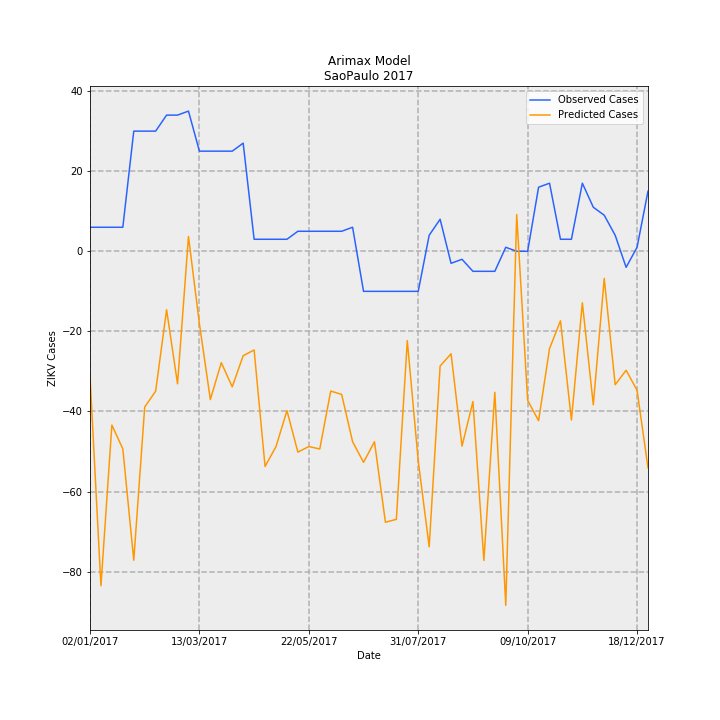

The data file committed next to this chart (first rows):
Date, predictions_incidence, observed_incidence, Predicted Cases, Observed Cases, error
02/01/2017, -0.0691, 0.01331, -31.16, 6.0, 37.16
09/01/2017, -0.1852, 0.01331, -83.5, 6.0, 89.5
16/01/2017, -0.09621, 0.01331, -43.39, 6.0, 49.39
23/01/2017, -0.1094, 0.01331, -49.33, 6.0, 55.33
30/01/2017, -0.1711, 0.06653, -77.14, 30.0, 107.1
06/02/2017, -0.08621, 0.06653, -38.88, 30.0, 68.88
13/02/2017, -0.07744, 0.06653, -34.92, 30.0, 64.92
20/02/2017, -0.03236, 0.0754, -14.59, 34.0, 48.59
27/02/2017, -0.07339, 0.0754, -33.1, 34.0, 67.1
06/03/2017, 0.008207, 0.07761, 3.701, 35, 31.3
13/03/2017, -0.04017, 0.05544, -18.11, 25.0, 43.11
20/03/2017, -0.0821, 0.05544, -37.02, 25.0, 62.02
27/03/2017, -0.06166, 0.05544, -27.8, 25.0, 52.8
03/04/2017, -0.07504, 0.05544, -33.84, 25.0, 58.84
10/04/2017, -0.05782, 0.05987, -26.07, 27.0, 53.07
17/04/2017, -0.05464, 0.006653, -24.64, 3.0, 27.64
24/04/2017, -0.1191, 0.006653, -53.72, 3.0, 56.72
01/05/2017, -0.1081, 0.006653, -48.77, 3.0, 51.77
08/05/2017, -0.08822, 0.006653, -39.78, 3.0, 42.78
15/05/2017, -0.1112, 0.01109, -50.15, 5.0, 55.15
22/05/2017, -0.1081, 0.01109, -48.74, 5.0, 53.74
29/05/2017, -0.1095, 0.01109, -49.37, 5.0, 54.37
05/06/2017, -0.07739, 0.01109, -34.9, 5.0, 39.9
12/06/2017, -0.07924, 0.01109, -35.73, 5.0, 40.73
19/06/2017, -0.1054, 0.01331, -47.54, 6.0, 53.54
26/06/2017, -0.1169, -0.02218, -52.69, -10.0, 42.69
03/07/2017, -0.1055, -0.02218, -47.56, -10.0, 37.56
10/07/2017, -0.15, -0.02218, -67.66, -10.0, 57.66
17/07/2017, -0.1484, -0.02218, -66.93, -10.0, 56.93
24/07/2017, -0.04946, -0.02218, -22.3, -10.0, 12.3
31/07/2017, -0.1161, -0.02218, -52.34, -10.0, 42.34
07/08/2017, -0.1636, 0.00887, -73.78, 4.0, 77.78
14/08/2017, -0.06353, 0.01774, -28.65, 8.0, 36.65
21/08/2017, -0.05674, -0.006653, -25.59, -3.0, 22.59
28/08/2017, -0.1079, -0.004435, -48.67, -2.0, 46.67
04/09/2017, -0.0832, -0.01109, -37.52, -5.0, 32.52
11/09/2017, -0.1712, -0.01109, -77.2, -5.0, 72.2
18/09/2017, -0.07808, -0.01109, -35.21, -5.0, 30.21
25/09/2017, -0.196, 0.002218, -88.39, 1.0, 89.39
02/10/2017, 0.02035, 0.0, 9.176, 0.0, -9.176
09/10/2017, -0.08251, 0.0, -37.21, 0.0, 37.21
16/10/2017, -0.09378, 0.03548, -42.29, 16.0, 58.29
23/10/2017, -0.05387, 0.0377, -24.29, 17.0, 41.29
30/10/2017, -0.0385, 0.006653, -17.36, 3.0, 20.36
06/11/2017, -0.09342, 0.006653, -42.13, 3.0, 45.13
13/11/2017, -0.02847, 0.0377, -12.84, 17.0, 29.84
20/11/2017, -0.08499, 0.02439, -38.33, 11.0, 49.33
27/11/2017, -0.01501, 0.01996, -6.771, 9.0, 15.77
04/12/2017, -0.07387, 0.00887, -33.31, 4.0, 37.31
11/12/2017, -0.06587, -0.00887, -29.7, -4.0, 25.7
18/12/2017, -0.07696, 0.002218, -34.7, 1.0, 35.7
25/12/2017, -0.1199, 0.03326, -54.05, 15.0, 69.05
